Run: headless pygame with SDL's dummy video driver; simulated clock (each Clock.tick advances the game by its frame time, no real sleeping); random seed 0; keys injected as events and as key.get_pressed() state; no mouse input.
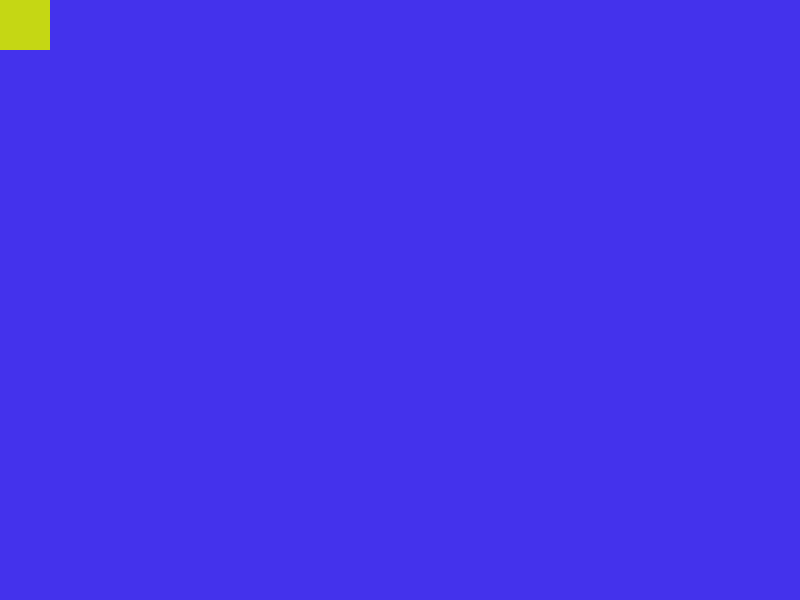
Frame 1 of 4 · flips 1–60 · no input
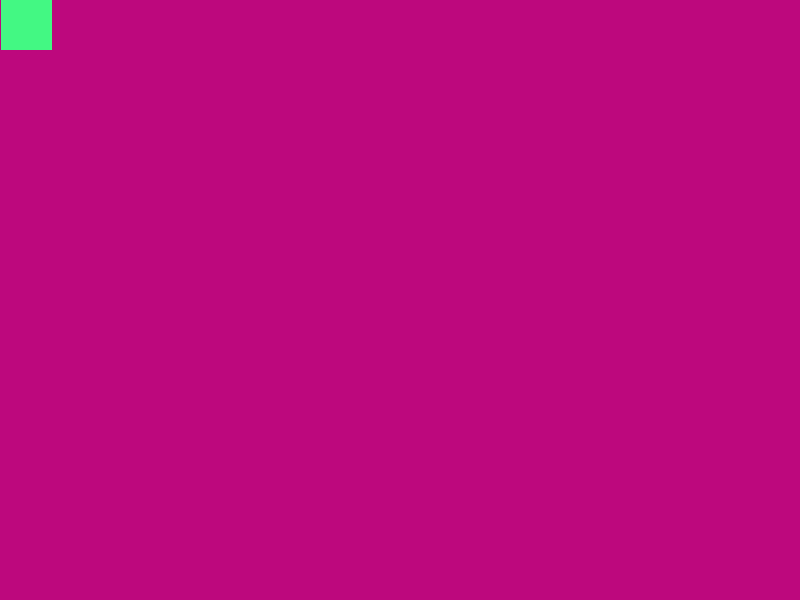
Frame 2 of 4 · flips 61–180 · tapped SPACE, RETURN · held RIGHT (→), D
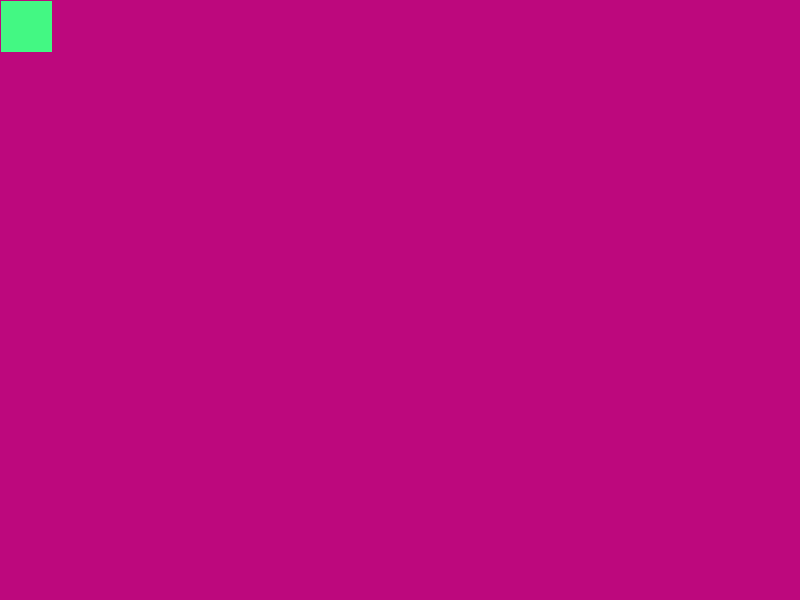
Frame 3 of 4 · flips 181–300 · held DOWN (↓), S
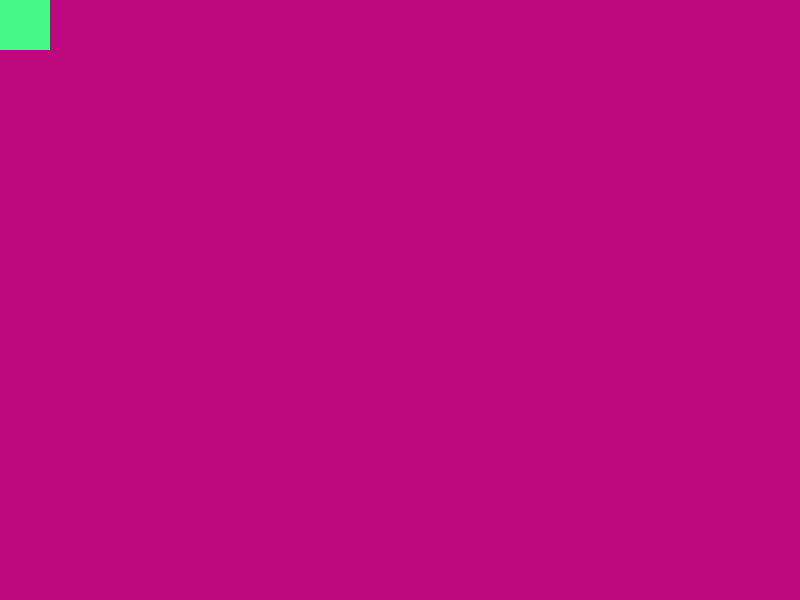
Frame 4 of 4 · flips 301–420 · held LEFT (←), A, UP (↑), W

The pygame program that drew these frames:

import pygame, sys
from pygame.locals import *
import time
from random import randint
pygame.init()
screen = pygame.display.set_mode((800,600))
pygame.key.set_repeat(1,1)
height=50
width=50
x=0
y=0
r=randint(0,256)
g=randint(0,256)
b=randint(0,256)
OBJECTCOLOR=((r,g,b))
SCREENCOLOR=((265-r,265-g,256-b))
screen.fill(SCREENCOLOR)
while True:
    screen.fill(SCREENCOLOR)
    pygame.draw.rect(screen, OBJECTCOLOR,[x,y,height,width])
    pygame.display.update()

    # Check for key presses and mouse clicks
    for event in pygame.event.get():
        # Determine if the user has closed the window or pressed escape
        if event.type==QUIT or (event.type==KEYUP and event.key==K_ESCAPE):
            # Quit the program
            pygame.quit()
            sys.exit()
        elif event.type==KEYDOWN:

            if event.key==K_UP:
                y=y-1

            elif event.key==K_DOWN:
                y=y+1

            elif event.key==K_LEFT:
                x=x-1

            elif event.key==K_RIGHT:
                x=x+1
            
            elif  event.key==K_SPACE:
                r=randint(1,255)
                g=randint(1,255)
                b=randint(1,255)
                OBJECTCOLOR=((r,g,b))
                SCREENCOLOR=((256-r,256-g,256-b))
            
            elif event.key==K_d:
                height=height+1

            elif event.key==K_a:
                height=height-1

            elif event.key==K_s:
                width=width+1
                
            elif event.key==K_w:
                width=width-1
            
